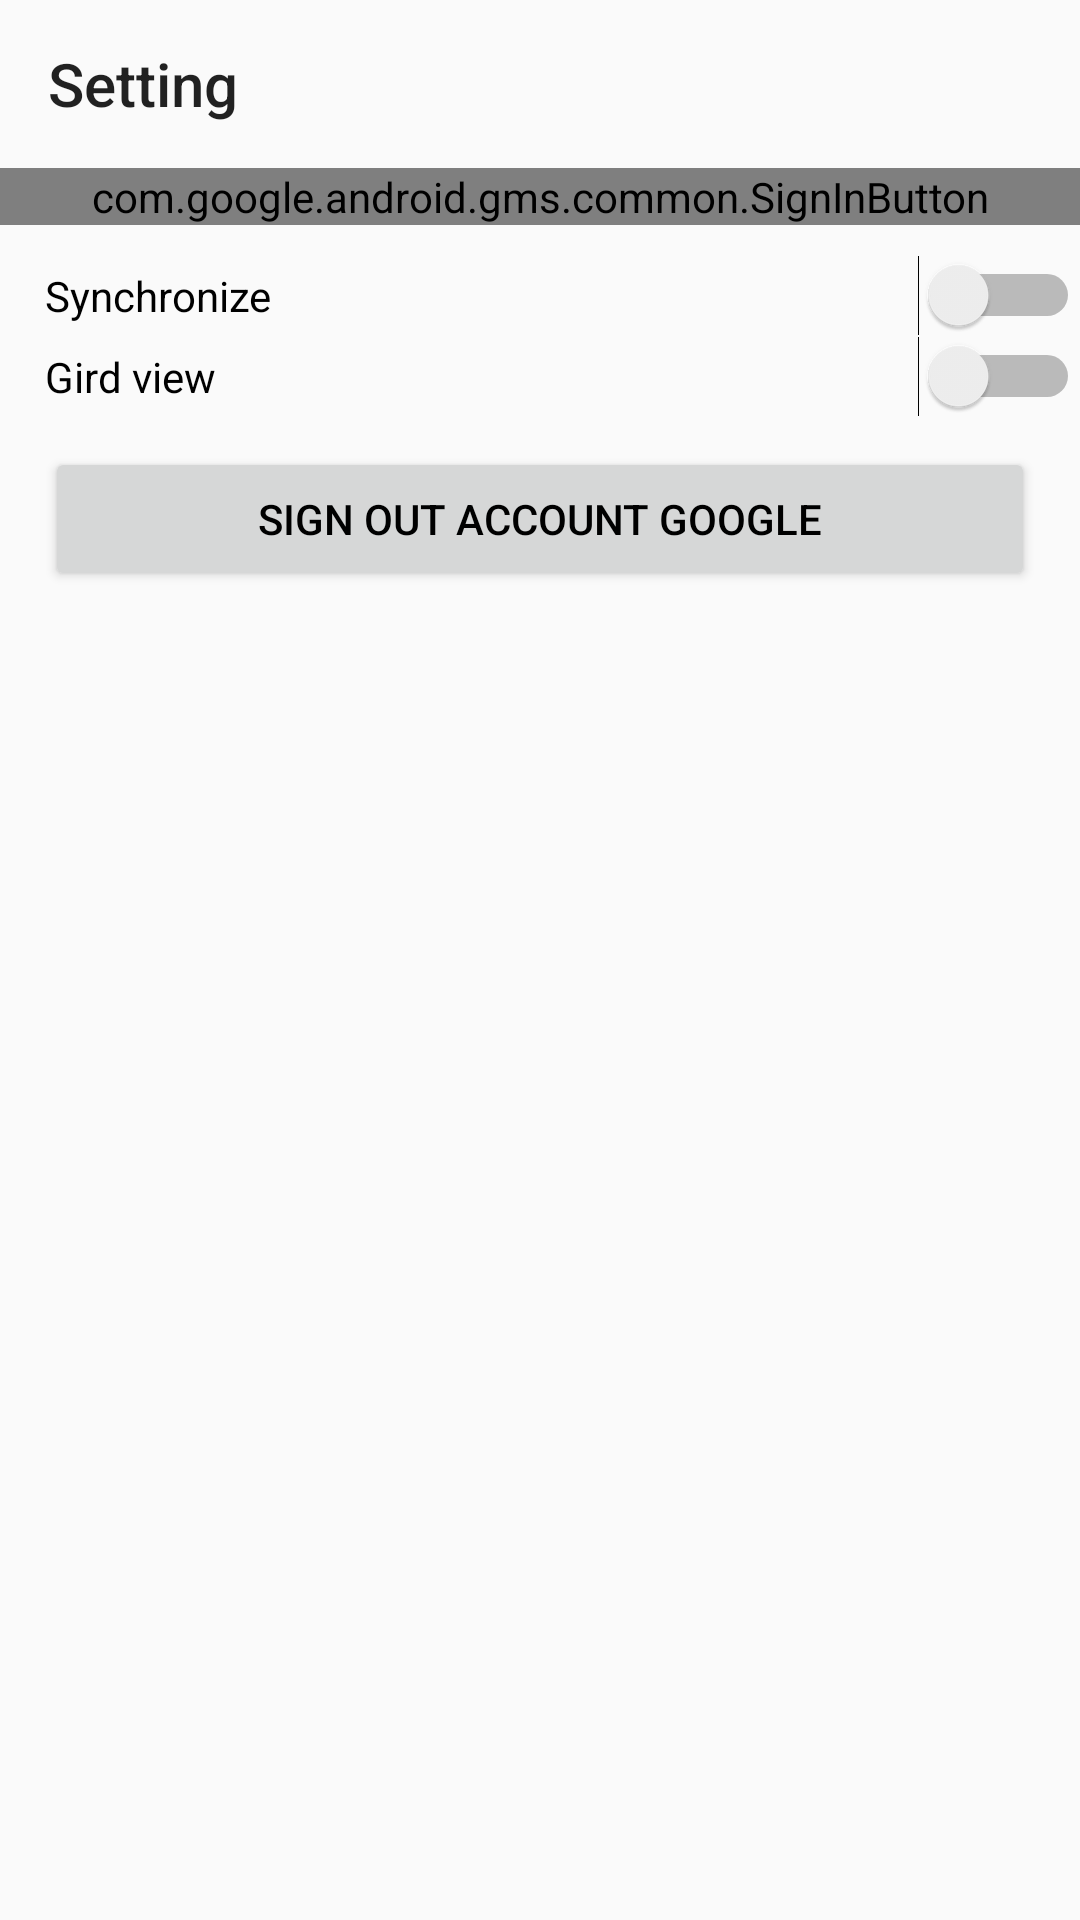

Reconstruct the res/layout file that produces this screen, plus the resources it refers to.
<!-- AndroidManifest.xml: application theme Theme.NoteApp -->
<!-- res/layout/activity_exentend.xml -->
<?xml version="1.0" encoding="utf-8"?>
<LinearLayout android:layout_width="match_parent"
    android:layout_height="match_parent"
    xmlns:tools="http://schemas.android.com/tools"
    xmlns:app="http://schemas.android.com/apk/res-auto"
    android:orientation="vertical"
    tools:context=".ui.Exentend"
    xmlns:android="http://schemas.android.com/apk/res/android">
    <androidx.appcompat.widget.Toolbar
        android:layout_width="match_parent"
        android:layout_height="wrap_content"
        app:title="Setting"
        android:id="@+id/toolbar_setting"
        android:theme="@style/ThemeOverlay.AppCompat.DayNight.ActionBar"/>
    <com.google.android.gms.common.SignInButton
        android:id="@+id/sign_in_google"
        android:layout_width="match_parent"
        android:layout_height="wrap_content"/>
    <ImageView
        android:visibility="gone"
        android:id="@+id/img_google"
        android:layout_width="100dp"
        android:layout_height="100dp"
        android:layout_gravity="center"
        android:layout_marginTop="10dp"/>
    <TextView
        android:id="@+id/email"
        android:visibility="gone"
        android:layout_width="wrap_content"
        android:layout_height="wrap_content"
        android:layout_gravity="center"
        android:layout_marginTop="10dp"/>
    <Switch
        android:id="@+id/synchronize"

        android:layout_marginTop="10dp"
        android:layout_marginLeft="15dp"
        android:layout_width="match_parent"
        android:layout_height="wrap_content"
        android:text="Synchronize" />
    <Switch
        android:id="@+id/gird_view"
        android:layout_marginLeft="15dp"
        android:text="Gird view"
        android:layout_width="match_parent"
        android:layout_height="wrap_content" />
    <Button
        android:id="@+id/btn_sign_out_google"
        android:layout_marginLeft="15dp"
        android:layout_marginTop="10dp"
        android:layout_marginRight="15dp"
        android:layout_width="match_parent"
        android:layout_height="wrap_content"
        android:text="sign out account google"
        android:textColor="@color/black"
        android:padding="10dp" />


</LinearLayout>
<!-- resources referenced by this layout -->
<resources>
  <style name="Theme.NoteApp" parent="Theme.AppCompat.Light.NoActionBar">
          
          <item name="colorPrimary">@color/purple_500</item>
          <item name="colorPrimaryVariant">@color/purple_700</item>
          <item name="colorOnPrimary">@color/white</item>
          
          <item name="colorSecondary">@color/teal_200</item>
          <item name="colorSecondaryVariant">@color/teal_700</item>
          <item name="colorOnSecondary">@color/white</item>
          
          <item name="android:statusBarColor" tools:targetApi="l">?attr/colorPrimaryVariant</item>
          
          <item name="colorControlNormal">#000000</item>
          <item name="colorControlActivated">#28c99e</item>
          <item name="colorControlHighlight">#d94ed0</item>
      </style>
  <!-- not gathered from this repository: default colours our renderer supplied (Android Studio template values) -->
  <color name="purple_500">#FF6200EE</color>
  <color name="purple_700">#FF3700B3</color>
  <color name="teal_200">#FF03DAC5</color>
  <color name="teal_700">#FF018786</color>
  <color name="black">#FF000000</color>
  <color name="white">#FFFFFFFF</color>
</resources>
